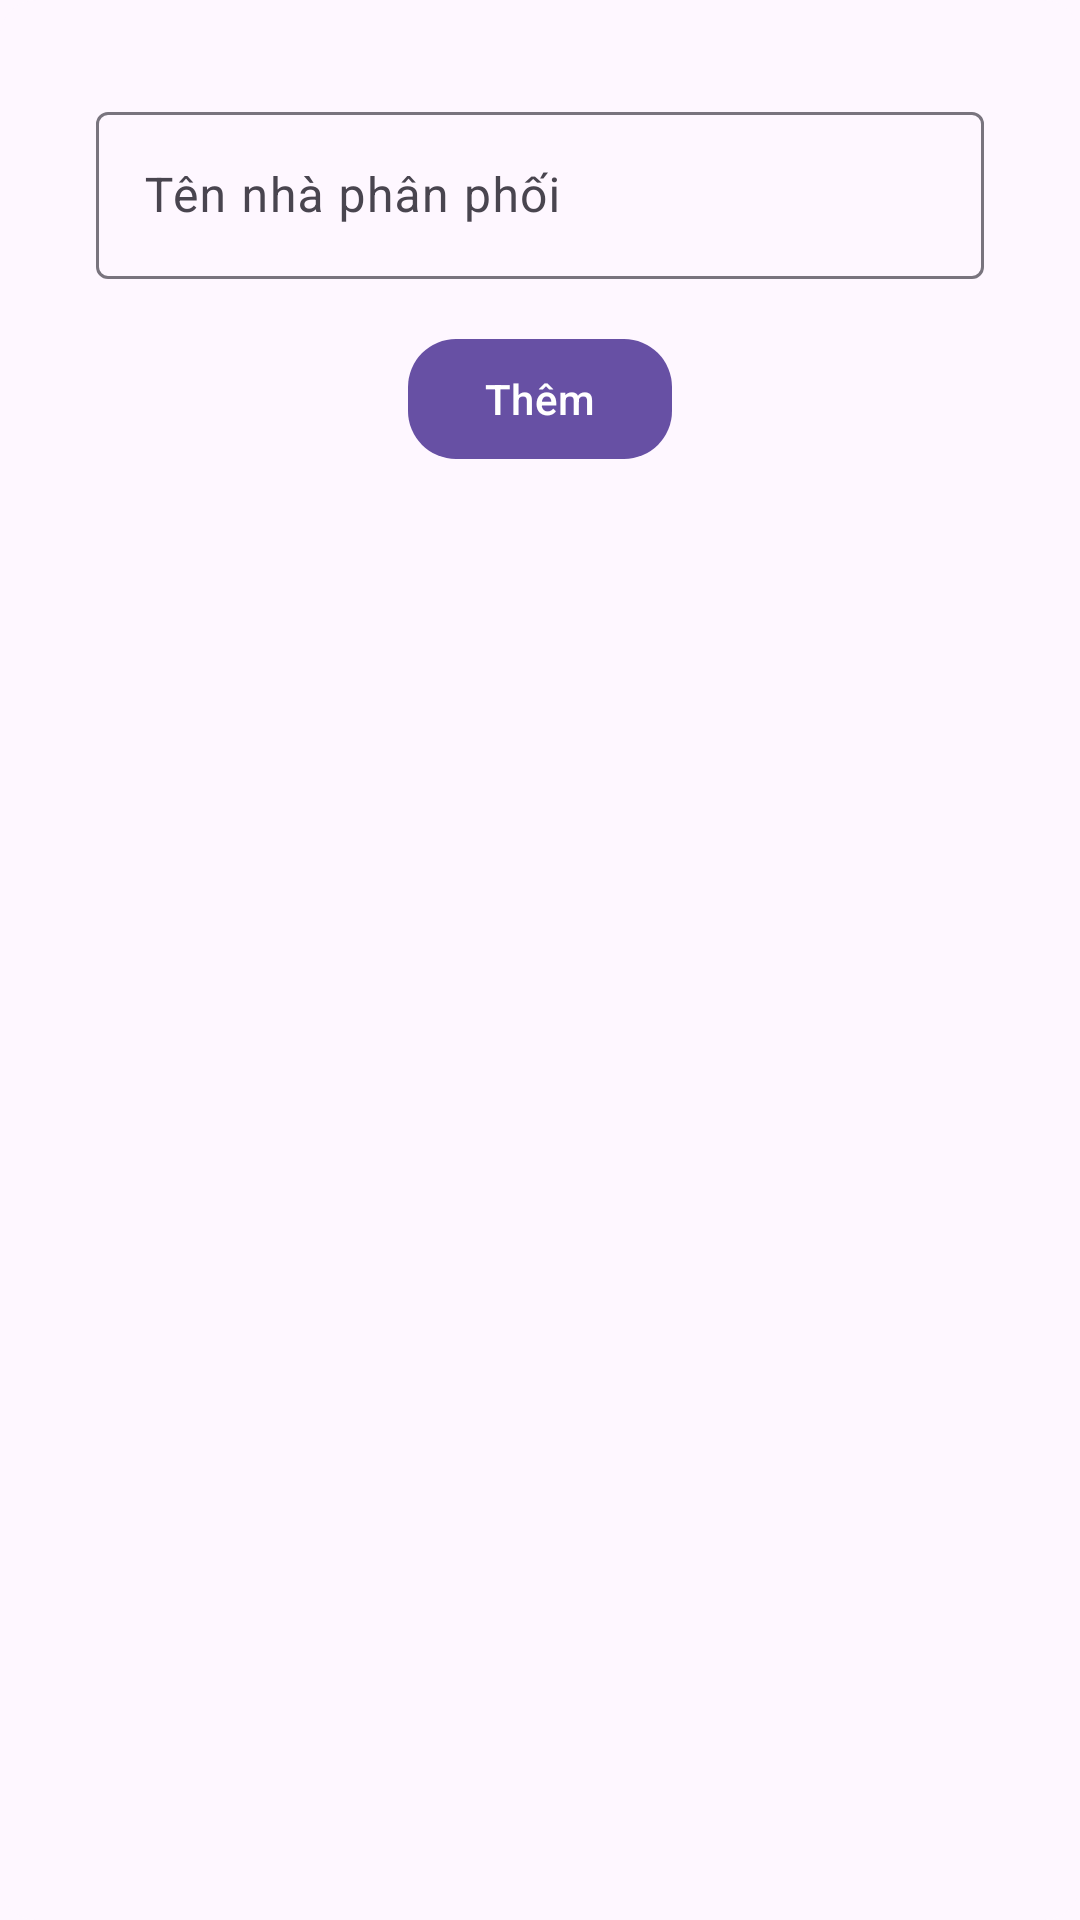

Reconstruct the res/layout file that produces this screen, plus the resources it refers to.
<!-- AndroidManifest.xml: application theme Theme.Buoi1Demo -->
<!-- res/layout/dialog_add_distributor.xml -->
<?xml version="1.0" encoding="utf-8"?>
<com.google.android.material.card.MaterialCardView xmlns:android="http://schemas.android.com/apk/res/android"
    xmlns:app="http://schemas.android.com/apk/res-auto"
    android:layout_width="match_parent"
    android:layout_height="wrap_content"
    android:id="@+id/materialCardView"
    app:strokeColor="@android:color/transparent"
    app:strokeWidth="0dp">

    <LinearLayout
        android:layout_width="match_parent"
        android:layout_height="wrap_content"
        android:layout_margin="16dp"
        android:orientation="vertical"
        android:padding="16dp">

        <com.google.android.material.textfield.TextInputLayout
            android:layout_width="match_parent"
            android:layout_height="wrap_content">

            <com.google.android.material.textfield.TextInputEditText
                android:id="@+id/edt_dialog_name"
                android:layout_width="match_parent"
                android:layout_height="wrap_content"
                android:hint="Tên nhà phân phối" />
        </com.google.android.material.textfield.TextInputLayout>

        <com.google.android.material.button.MaterialButton
            android:id="@+id/btn_add"
            android:layout_width="wrap_content"
            android:layout_height="wrap_content"
            android:layout_gravity="center"
            android:layout_marginTop="16dp"
            android:text="Thêm"
            app:cornerRadius="16dp" />
    </LinearLayout>

</com.google.android.material.card.MaterialCardView>
<!-- resources referenced by this layout -->
<resources>
  <style name="Theme.Buoi1Demo" parent="Base.Theme.Buoi1Demo" />
  <style name="Base.Theme.Buoi1Demo" parent="Theme.Material3.DayNight.NoActionBar">
          
          
      </style>
</resources>
